Run: headless pygame with SDL's dummy video driver; simulated clock (each Clock.tick advances the game by its frame time, no real sleeping); random seed 0; keys injected as events and as key.get_pressed() state; no mouse input.
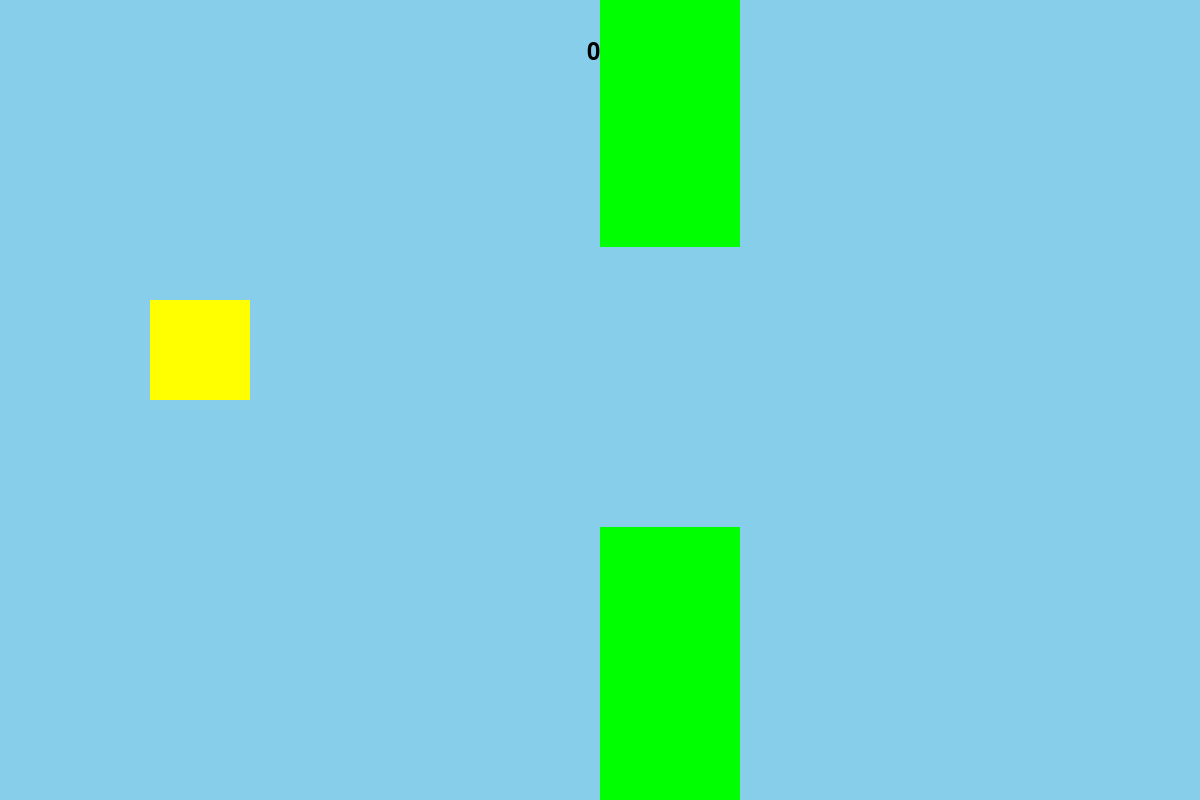
Frame 1 of 3 · flips 1–60 · no input
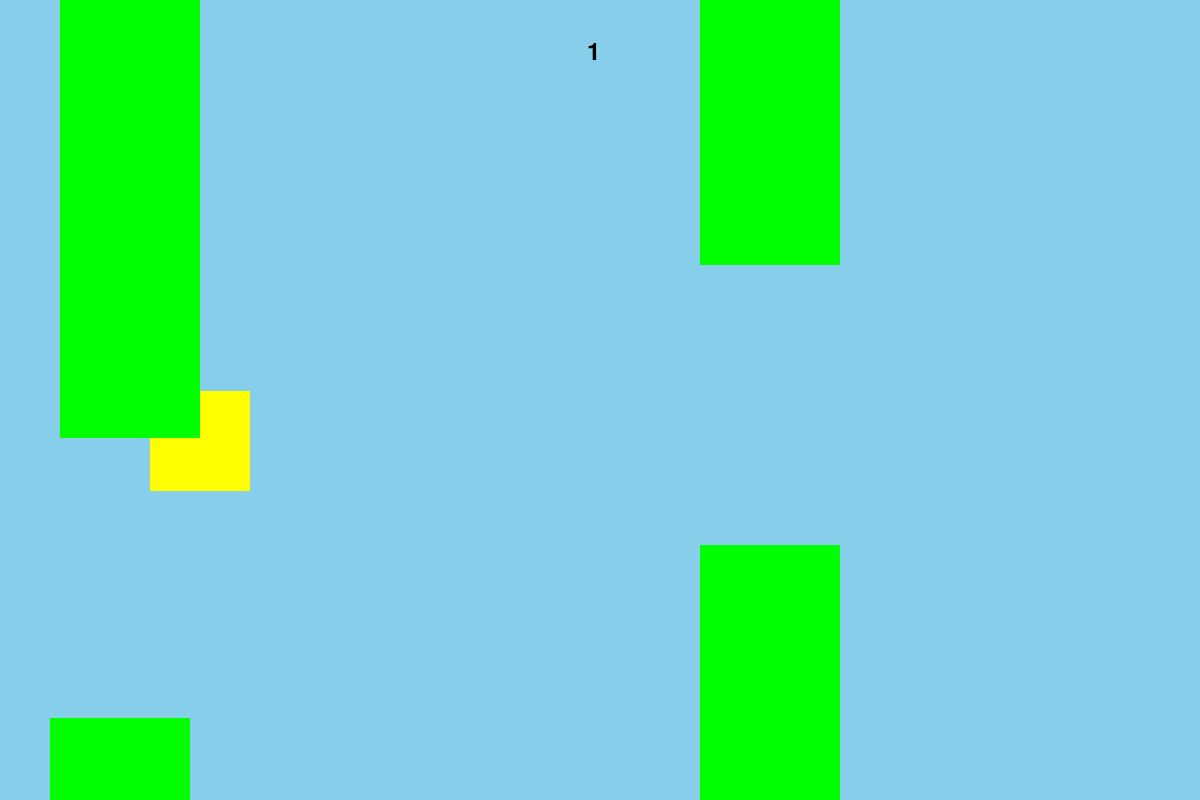
Frame 2 of 3 · flips 61–180 · tapped SPACE, RETURN · held RIGHT (→), D
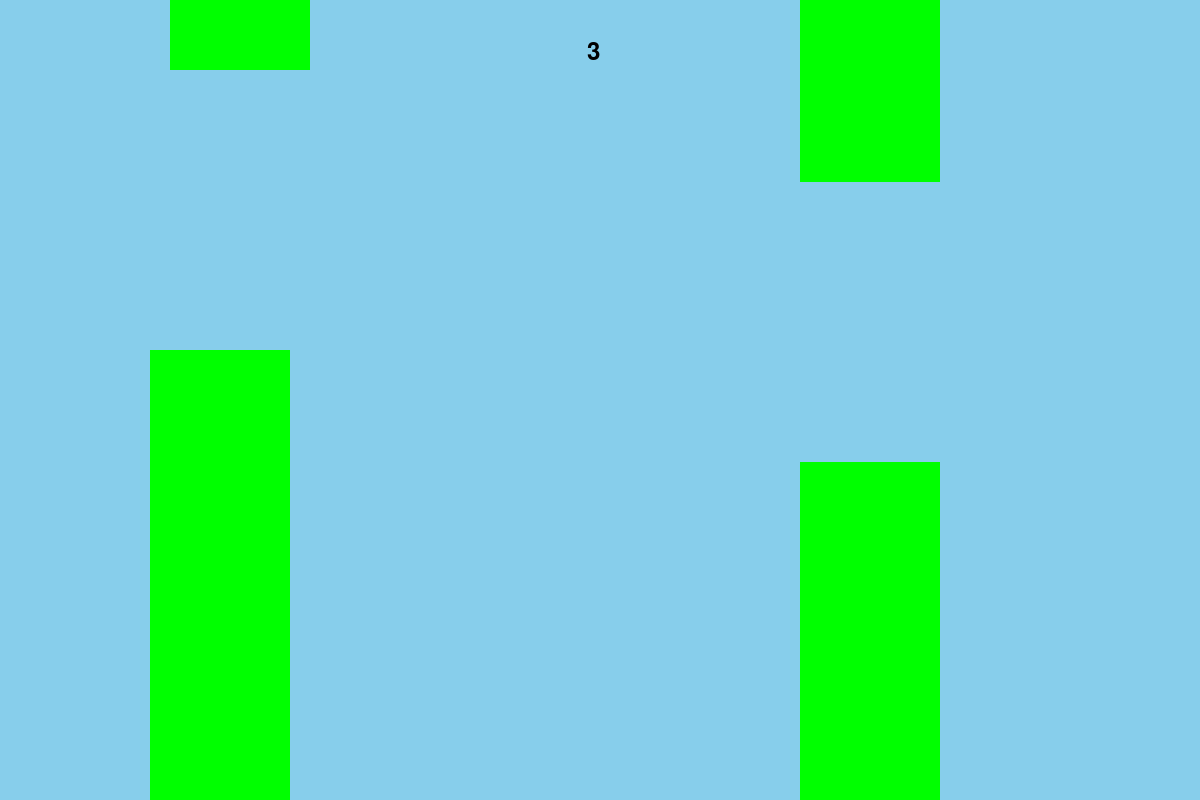
Frame 3 of 3 · flips 181–300 · held DOWN (↓), S

The pygame program that drew these frames:

from pygame import *
from random import randint

init()
size = 1200, 800
window = display.set_mode(size)
clock = time.Clock()

player_rect = Rect(150, size[1]//2-100, 100, 100)

def genererate_pipes(count, pipe_width=140, gap=280, min_height=50, max_height=440, distance=650):
    pipes = []
    start_x = size[0]
    for i in range(count):
        height = randint(min_height, max_height)
        top_pipe = Rect(start_x, 0, pipe_width, height)
        bottom_pipe = Rect(start_x, height + gap, pipe_width, size[1] - (height + gap))
        pipes.extend([top_pipe, bottom_pipe])
        start_x += distance
    return pipes


pipes = genererate_pipes(150)
score = 0
main_font = font.Font(None, 36)
lose = False
y_vel = 2
while True:
    for e in event.get():
        if e.type == QUIT:
            quit()
    window.fill("sky blue")
    draw.rect(window, "yellow", player_rect)
    for pipe in pipes:
        pipe.x -= 10
        draw.rect(window, 'green', pipe)
        if pipe.x <= -100:
            pipes.remove(pipe)
            score += 0.5
        if player_rect.colliderect(pipe):
            lose = True
    if len(pipes) < 8:
        pipes += genererate_pipes(150)

    score_text = main_font.render(f"{int(score)}", 1, "black")
    center_text = size[0]//2 - score_text.get_rect().w
    window.blit(score_text, (center_text, 40))

    clock.tick(60)
    display.update()

    keys=key.get_pressed()
    if keys[K_w] and not lose: player_rect.y -=15
    if keys[K_s] and not lose: player_rect.y += 15
    if lose:
        player_rect.y += y_vel
        y_vel *= 1.1
